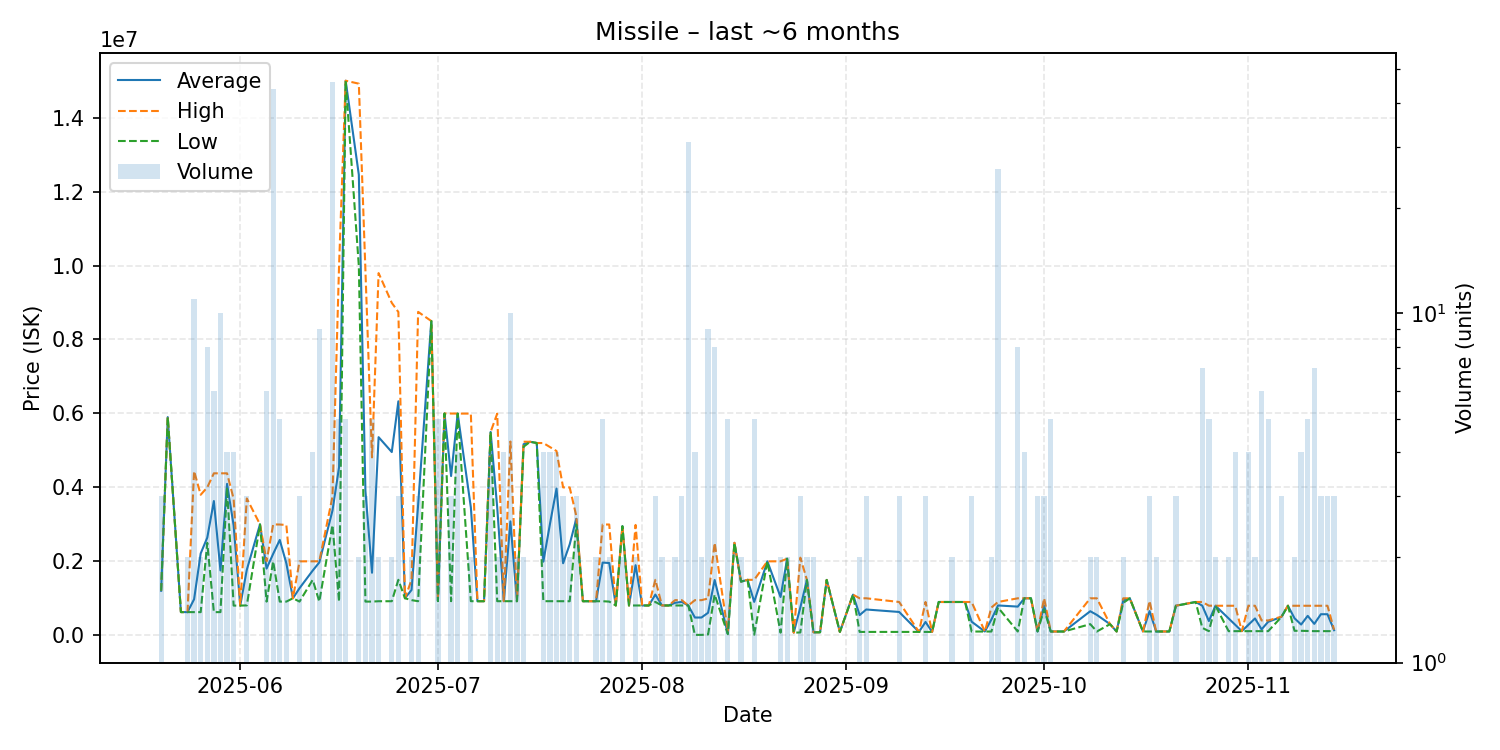

The file beside this chart, header and first rows:
date, average, highest, lowest, order_count, volume
2025-05-20, 1203000, 1203000, 1203000, 3, 3
2025-05-21, 5900000, 5900000, 5900000, 1, 1
2025-05-23, 626000, 626000, 626000, 1, 1
2025-05-24, 626000, 626000, 626000, 2, 2
2025-05-25, 973809, 4440000, 627800, 6, 11
2025-05-26, 2212500, 3800000, 625000, 2, 2
2025-05-27, 2640150, 4000000, 2499000, 8, 8
2025-05-28, 3630033, 4380000, 625200, 6, 6
2025-05-29, 1752440, 4381000, 625400, 6, 10
2025-05-30, 4094000, 4380000, 3999000, 4, 4
2025-05-31, 2970500, 3690000, 802000, 4, 4
2025-06-01, 802100, 802100, 802100, 1, 1
2025-06-02, 1771700, 3700000, 807550, 3, 3
2025-06-04, 2999000, 2999000, 2999000, 1, 1
2025-06-05, 1803033, 2000000, 910100, 6, 6
2025-06-06, 2202068, 2998000, 2000000, 8, 44
2025-06-07, 2577820, 2995000, 910100, 5, 5
2025-06-08, 1946150, 2982000, 910300, 2, 2
2025-06-09, 1000000, 1000000, 1000000, 1, 1
2025-06-10, 1273200, 1999000, 910300, 3, 3
2025-06-12, 1749250, 1999000, 1499500, 3, 4
2025-06-13, 1969956, 2000000, 910300, 6, 9
2025-06-15, 3371746, 3750000, 2980000, 17, 46
2025-06-16, 4546180, 10000000, 910300, 3, 5
2025-06-17, 15000000, 15000000, 15000000, 1, 5
2025-06-19, 12455000, 14920000, 9990000, 2, 2
2025-06-20, 3906633, 9899000, 910450, 3, 3
2025-06-21, 1690460, 4811000, 910300, 5, 5
2025-06-22, 5358050, 9796000, 920100, 2, 2
2025-06-24, 4955550, 8991000, 920100, 2, 2
2025-06-25, 6328333, 8742500, 1500000, 3, 3
2025-06-26, 1001000, 1001000, 1001000, 1, 1
2025-06-27, 1225000, 1500000, 950000, 2, 2
2025-06-28, 3529133, 8747000, 920200, 2, 3
2025-06-30, 8499000, 8499000, 8499000, 1, 1
2025-07-01, 936580, 1000000, 920700, 3, 5
2025-07-02, 5999000, 5999000, 5999000, 1, 1
2025-07-03, 4306367, 5999000, 921100, 3, 3
2025-07-04, 5996000, 5996000, 5996000, 1, 4
2025-07-06, 3458050, 5995000, 921100, 2, 2
2025-07-07, 921100, 921100, 921100, 1, 1
2025-07-08, 921100, 921100, 921100, 1, 1
2025-07-09, 5499250, 5500000, 5498500, 3, 4
2025-07-10, 3457550, 5994000, 921100, 2, 2
2025-07-11, 921050, 921100, 921000, 3, 4
2025-07-12, 3079950, 5239000, 921300, 4, 10
2025-07-13, 921100, 921100, 921100, 2, 2
2025-07-14, 5167500, 5235000, 5100000, 2, 2
2025-07-15, 5233000, 5233000, 5233000, 1, 1
2025-07-16, 5200000, 5200000, 5200000, 1, 1
2025-07-17, 1990725, 5199000, 921400, 3, 4
2025-07-18, 3005550, 5090000, 921100, 3, 4
2025-07-19, 3967525, 4983000, 921100, 4, 4
2025-07-20, 1947033, 3999000, 921050, 3, 3
2025-07-21, 2459000, 3998000, 920000, 2, 2
2025-07-22, 3150000, 3227000, 2996000, 3, 3
2025-07-23, 920100, 920100, 920100, 1, 1
2025-07-25, 920050, 920100, 920000, 2, 2
2025-07-26, 1965800, 2994000, 920000, 5, 5
2025-07-27, 1953100, 2996000, 910200, 2, 2
... 85 more rows
